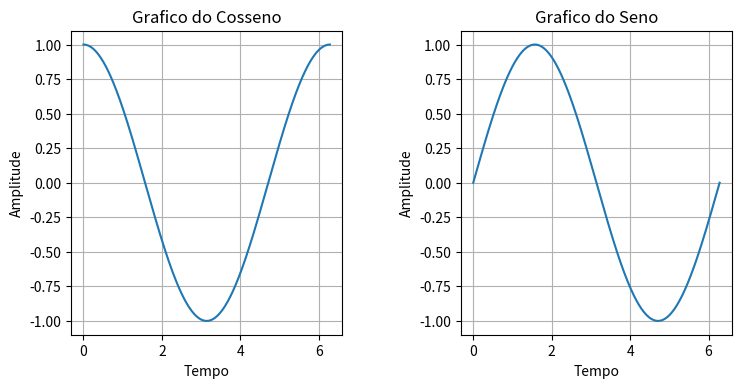

This chart was generated by the following Python code:
import matplotlib.pyplot as plt
import numpy as np

x = np.linspace(0, 2*np.pi, 500)
cos = np.cos(x)
sen = np.sin(x)

plt.figure("Graficos Cossenoidais", figsize=(8, 4))
plt.subplots_adjust(
    left=0.12,
    right=0.946,
    top=0.9,
    bottom=0.14,
    wspace=0.438,
    hspace=0.4
)

ax1 = plt.subplot(1, 2, 1) # (n de linhas, n de colunas, posição)
plt.plot(x, cos)
ax1.set_title("Grafico do Cosseno")
ax1.set_xlabel("Tempo")
ax1.set_ylabel("Amplitude")
plt.grid()

ax2 = plt.subplot(1, 2, 2)
plt.plot(x, sen)
ax2.set_title("Grafico do Seno")
ax2.set_xlabel("Tempo")
ax2.set_ylabel("Amplitude")
plt.grid()

plt.show()